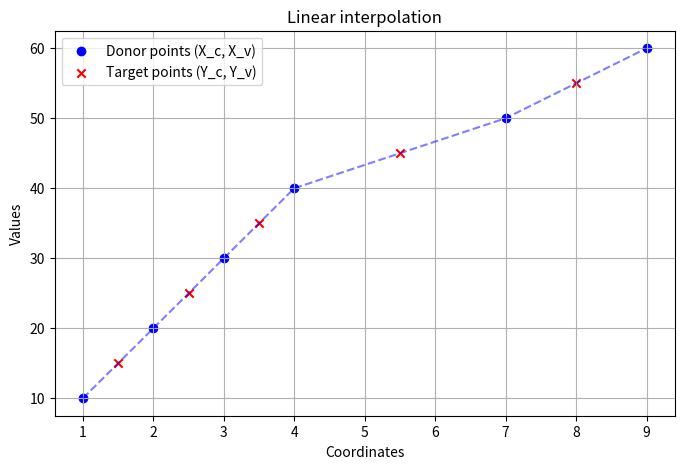

Write Python code to recreate this figure.
import matplotlib.pyplot as plt


def sim_sim_interpolate(donor_values, donor_coords, target_coords):

    interpolated_values = []
    for target_x in target_coords:

        lower_index = 0
        while lower_index < len(donor_coords) - 1 and donor_coords[lower_index + 1] < target_x:
            lower_index += 1

        upper_index = lower_index + 1

        # Boundary points
        if target_x < donor_coords[0]:
            interpolated_values.append(donor_values[0])
            continue
        if target_x > donor_coords[-1]:
            interpolated_values.append(donor_values[-1])
            continue

        x1, x2 = donor_coords[lower_index], donor_coords[upper_index]
        y1, y2 = donor_values[lower_index], donor_values[upper_index]

        interpolated_y = y1 + (target_x - x1) * (y2 - y1) / (x2 - x1)
        interpolated_values.append(interpolated_y)

    return interpolated_values


# Test

X_c = [1, 2, 3, 4, 7, 9]
X_v = [10, 20, 30, 40, 50, 60]
Y_c = [1.5, 2.5, 3.5, 5.5, 8]

Y_v = sim_sim_interpolate(X_v, X_c, Y_c)

plt.figure(figsize=(8, 5))
plt.scatter(X_c, X_v, color='blue', label='Donor points (X_c, X_v)', marker='o')
plt.plot(X_c, X_v, linestyle='dashed', color='blue', alpha=0.5)
plt.scatter(Y_c, Y_v, color='red', label='Target points (Y_c, Y_v)', marker='x')
plt.xlabel('Coordinates')
plt.ylabel('Values')
plt.title('Linear interpolation')
plt.legend()
plt.grid(True)

plt.show()